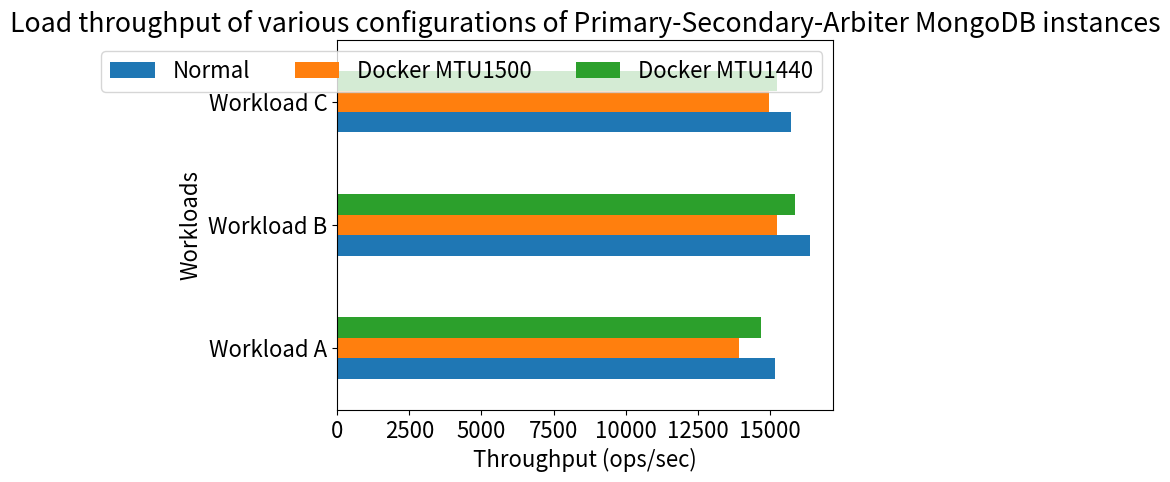
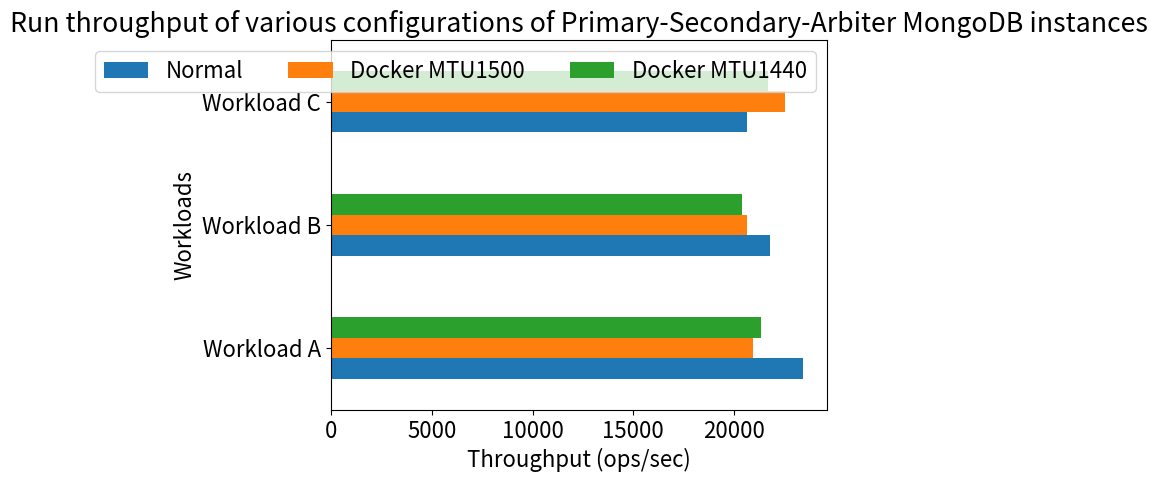

Here is the Python script that generated these plots, in order:
import matplotlib.pyplot as plt
import pandas as pd

plt.rcParams.update({'font.size': 16})

def loadPSA():

    dfLoad = pd.DataFrame([
        ["Workload A", 15176, 13917, 14709],
        ["Workload B", 16385, 15262, 15869],
        ["Workload C", 15746, 14975, 15255]],
        columns=["Workloads", "Normal", "Docker MTU1500", "Docker MTU1440"])

    print(dfLoad)

    dfLoad.plot.barh(
        x="Workloads", title="Load throughput of various configurations of Primary-Secondary-Arbiter MongoDB instances")

    plt.legend(ncol=len(dfLoad.columns))
    plt.xlabel("Throughput (ops/sec)")
    plt.show()


def runPSA():
    dfRun = pd.DataFrame([
        ["Workload A", 23435, 20946, 21358],
        ["Workload B", 21769, 20634, 20374],
        ["Workload C", 20647, 22549, 21685]],
        columns=["Workloads", "Normal", "Docker MTU1500", "Docker MTU1440"])

    print(dfRun)

    dfRun.plot.barh(
        x="Workloads",  title="Run throughput of various configurations of Primary-Secondary-Arbiter MongoDB instances")

    plt.legend(ncol=len(dfRun.columns))
    plt.xlabel("Throughput (ops/sec)")
    plt.show()


loadPSA()
runPSA()
